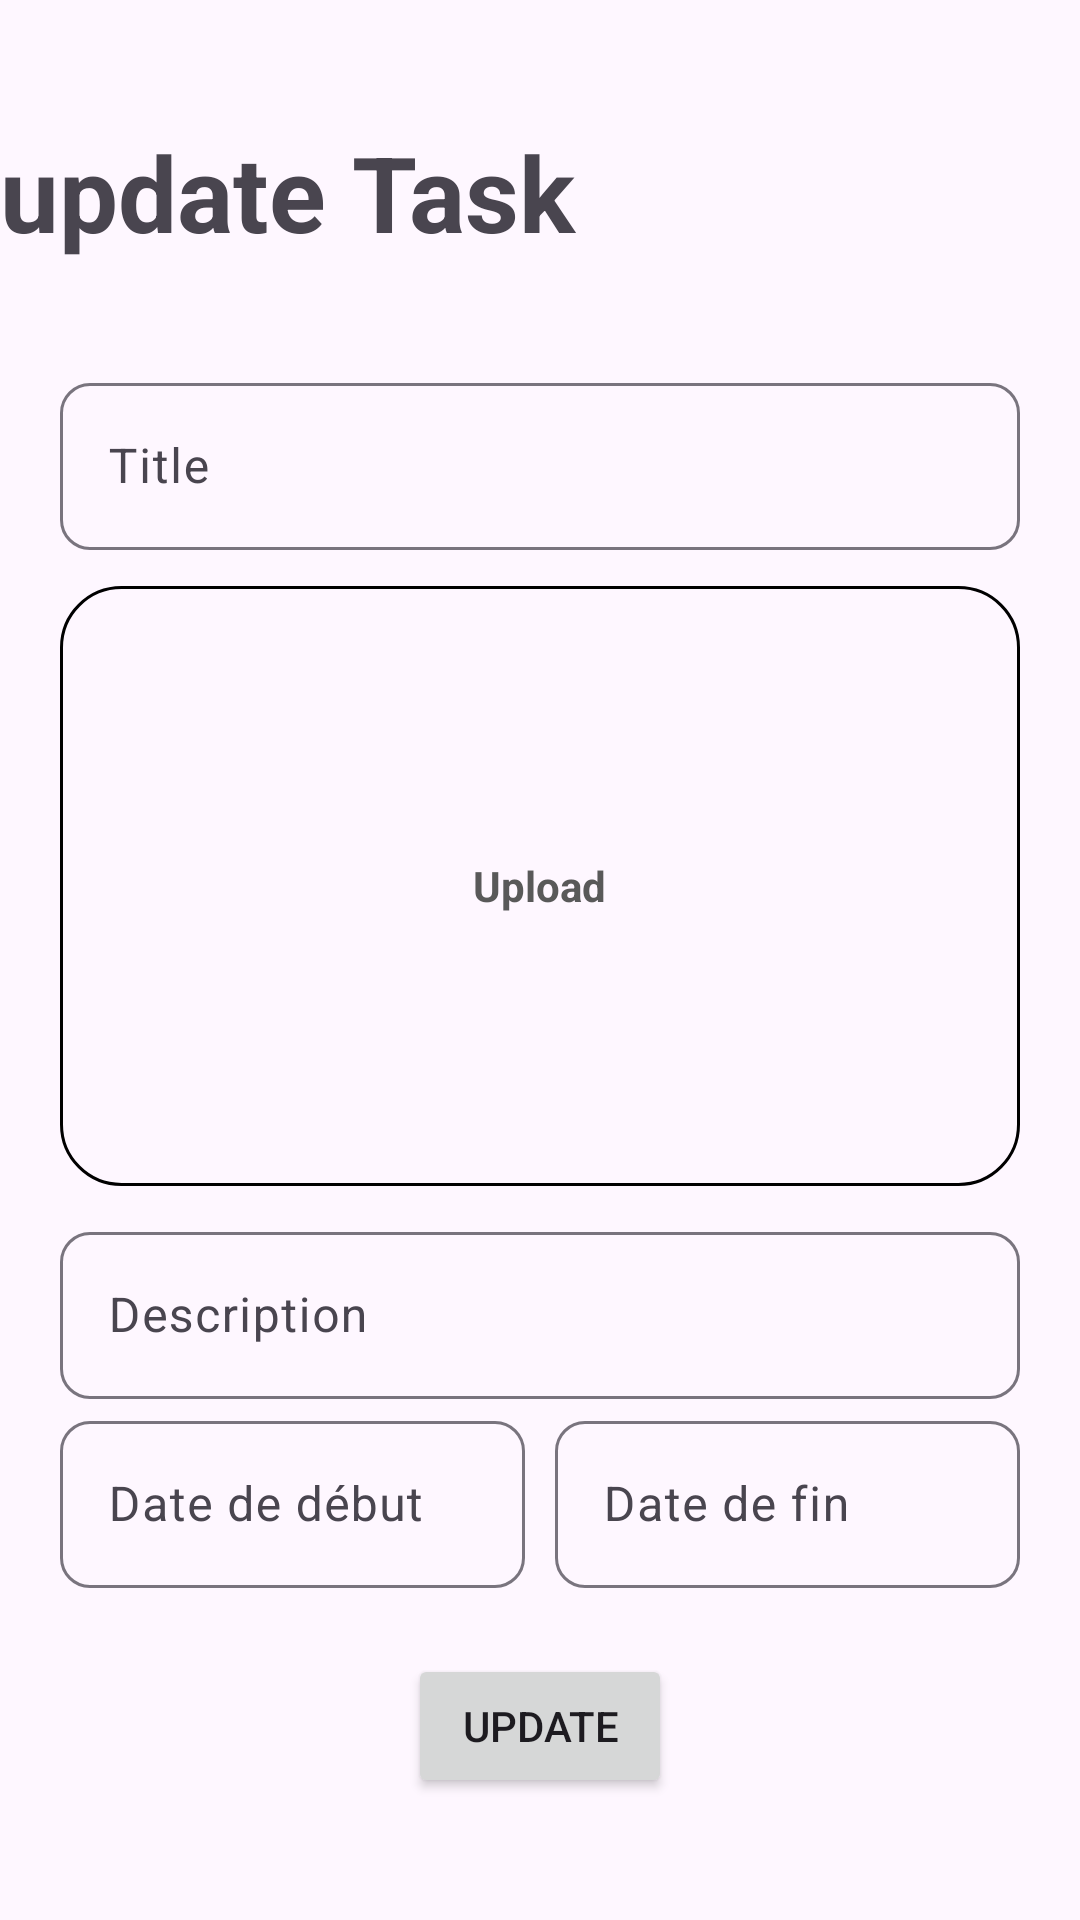

Write the Android layout XML for this screen, with the resource values it uses.
<!-- AndroidManifest.xml: application theme Base.Theme.TaskManagement -->
<!-- res/layout/fragment_edit_task.xml -->
<?xml version="1.0" encoding="utf-8"?>
<FrameLayout xmlns:android="http://schemas.android.com/apk/res/android"
    xmlns:tools="http://schemas.android.com/tools"
    android:layout_width="match_parent"
    android:layout_height="match_parent"
    xmlns:app="http://schemas.android.com/apk/res-auto"
    tools:context=".EditTaskFragment">

    <LinearLayout
        android:layout_width="match_parent"
        android:layout_height="match_parent"
        android:orientation="vertical"
        android:gravity="center"
        tools:ignore="UselessParent">
        <TextView
            android:layout_width="match_parent"
            android:layout_height="wrap_content"
            android:text="@string/update_task"
            android:textSize="35sp"
            android:textStyle="bold"
            android:layout_marginBottom="35dp"
            />
        <com.google.android.material.textfield.TextInputLayout
            android:layout_width="match_parent"
            android:layout_height="wrap_content"
            android:layout_marginBottom="2dp"
            android:layout_marginHorizontal="20dp"
            app:boxCornerRadiusBottomEnd="10dp"
            app:boxCornerRadiusBottomStart="10dp"
            app:boxCornerRadiusTopEnd="10dp"
            app:boxCornerRadiusTopStart="10dp"
            >
            <com.google.android.material.textfield.TextInputEditText
                android:id="@+id/title"
                android:hint="@string/title"
                android:inputType="text"
                android:layout_width="match_parent"
                android:layout_height="wrap_content">

            </com.google.android.material.textfield.TextInputEditText>
        </com.google.android.material.textfield.TextInputLayout>
        <FrameLayout
            android:layout_width="match_parent"
            android:layout_height="200dp"
            android:layout_marginHorizontal="20dp"
            android:layout_marginVertical="10dp">

            <ImageButton
                android:id="@+id/image_upload"
                android:layout_width="match_parent"
                android:layout_height="match_parent"
                android:background="@drawable/rounded_border"
                android:contentDescription="@string/upload_image"
                />

            <TextView
                android:layout_width="wrap_content"
                android:layout_height="wrap_content"
                android:text="@string/upload"
                android:textStyle="bold"
                android:layout_gravity="center"
                android:textColor="@color/gray" />
        </FrameLayout>
        <com.google.android.material.textfield.TextInputLayout
            android:layout_width="match_parent"
            android:layout_height="wrap_content"
            android:layout_marginBottom="2dp"
            android:layout_marginHorizontal="20dp"
            app:boxCornerRadiusBottomEnd="10dp"
            app:boxCornerRadiusBottomStart="10dp"
            app:boxCornerRadiusTopEnd="10dp"
            app:boxCornerRadiusTopStart="10dp"
            >
            <com.google.android.material.textfield.TextInputEditText
                android:id="@+id/description"
                android:hint="@string/description"
                android:inputType="text"
                android:layout_width="match_parent"
                android:layout_height="wrap_content">

            </com.google.android.material.textfield.TextInputEditText>
        </com.google.android.material.textfield.TextInputLayout>

        <LinearLayout
            android:layout_width="match_parent"
            android:layout_height="wrap_content"
            android:orientation="horizontal"
            android:baselineAligned="false">
            <com.google.android.material.textfield.TextInputLayout
                android:layout_width="0dp"
                android:layout_height="wrap_content"
                android:layout_weight="1"
                android:layout_marginBottom="2dp"
                android:layout_marginStart="20dp"
                android:layout_marginEnd="5dp"
                app:boxCornerRadiusBottomEnd="10dp"
                app:boxCornerRadiusBottomStart="10dp"
                app:boxCornerRadiusTopEnd="10dp"
                app:boxCornerRadiusTopStart="10dp"
                >
                <com.google.android.material.textfield.TextInputEditText
                    android:id="@+id/date_de_debut"
                    android:hint="@string/date_de_debut"
                    android:inputType="date"
                    android:layout_width="match_parent"
                    android:layout_height="wrap_content">

                </com.google.android.material.textfield.TextInputEditText>
            </com.google.android.material.textfield.TextInputLayout>

            <com.google.android.material.textfield.TextInputLayout
                android:layout_width="0dp"
                android:layout_height="wrap_content"
                android:layout_weight="1"
                android:layout_marginBottom="2dp"
                android:layout_marginStart="5dp"
                android:layout_marginEnd="20dp"
                app:boxCornerRadiusBottomEnd="10dp"
                app:boxCornerRadiusBottomStart="10dp"
                app:boxCornerRadiusTopEnd="10dp"
                app:boxCornerRadiusTopStart="10dp"
                >
                <com.google.android.material.textfield.TextInputEditText
                    android:id="@+id/date_de_fin"
                    android:hint="@string/date_de_fin"
                    android:inputType="date"
                    android:layout_width="match_parent"
                    android:layout_height="wrap_content">

                </com.google.android.material.textfield.TextInputEditText>
            </com.google.android.material.textfield.TextInputLayout>
        </LinearLayout>

        <ProgressBar
            android:layout_width="wrap_content"
            android:layout_height="wrap_content"
            android:id="@+id/progressBar"
            android:visibility="gone"
            />
        <Button
            android:id="@+id/btn_save_task"
            android:layout_width="wrap_content"
            android:layout_height="wrap_content"
            android:text="@string/update"
            android:layout_marginTop="20dp"
            />



    </LinearLayout>

</FrameLayout>
<!-- resources referenced by this layout -->
<resources>
  <color name="gray">#595959</color>
  <!-- drawable rounded_border (drawable) -->
  <?xml version="1.0" encoding="utf-8"?>
  <shape xmlns:android="http://schemas.android.com/apk/res/android">
      <solid android:color="@android:color/transparent" /> 
      <corners android:radius="20dp" />
      <stroke
          android:width="1dp"
          android:color="@color/black"
          />
  </shape>
  <string name="date_de_debut">Date de début</string>
  <string name="date_de_fin">Date de fin</string>
  <string name="description">Description</string>
  <string name="title">Title</string>
  <string name="update">Update</string>
  <string name="update_task">update Task</string>
  <string name="upload">Upload</string>
  <string name="upload_image">Upload Image</string>
  <style name="Base.Theme.TaskManagement" parent="Theme.Material3.DayNight.NoActionBar">
          
          
      </style>
  <color name="black">#FF000000</color>
</resources>
